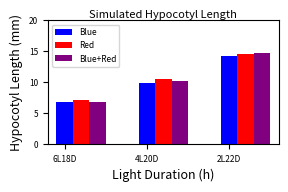
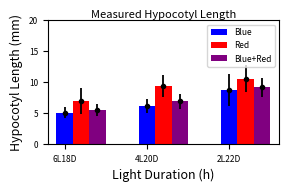
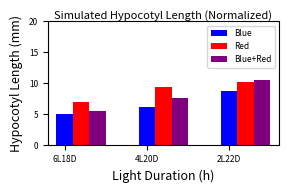

Write the Python code that produced these figures, in order.

import numpy as np
import matplotlib.pyplot as plt
import scipy as sp
from scipy.integrate import odeint
from scipy.integrate import solve_ivp
from math import log

FIGSIZE = (3, 2)
AXIS_LABEL_SIZE = 9
TICK_LABEL_SIZE = 6
LEGEND_SIZE = 6
TITLE_SIZE = 8
LINE_WIDTH = 1.3
SPINE_WIDTH = 0.8
EXPORT_DPI = 600


def create_styled_axes():
    fig, ax = plt.subplots(figsize=FIGSIZE)
    fig.subplots_adjust(
        top=0.90,
        bottom=0.28,
        left=0.20,
        right=0.97,
        hspace=0.2,
        wspace=0.2,
    )
    ax.tick_params(axis='both', labelsize=TICK_LABEL_SIZE, width=SPINE_WIDTH)
    ax.margins(x=0.04)
    for spine in ax.spines.values():
        spine.set_linewidth(SPINE_WIDTH)
    return fig, ax

def dCdt(t, C):


    v1 = 4.8318   #CL synthesis
    q1a = 1.4266  #CL light-induced synthesis through PhyA
    q3a = 8.9432  #CL light-induced synthesis through PhyB
    eta1 = 0.03  #Normalisation of red light intensity
    q4a = 5.9277  #CL light-induced synthesis through Cry
    eta2 = 0.0215  #Normalisation of blue light intensity
    K1 = 0.1943  #Inhibition: CL by P97
    K2 = 1.6138  #Inhibition: CL by P51
    k1L = 0.2866 #CL mRNA degradation (light)
    k1D = 0.213  #CL mRNA degradation (dark)
    p1 = 0.8672 #CL translation
    p1L = 0.2378 #CL light-induced translation
    d1 = 0.7843  #CL degradation
    q1b = 3.575  #P97 light-induced synthesis through PhyA
    q3b = 5.5899 #P97 light-induced synthesis through PhyB
    q4b = 8.954  #P97 light-induced synthesis through Cry
    v2 = 1.6822    #P97 synthesis
    K3 = 2.2275 #Inhibition: P97 by CL
    K4 = 0.40  #Inhibition: P97 by P51
    K5 = 0.37 #Inhibition: P97 by EL
    k2 = 0.35  #P97 mRNA degradation
    p2 = 0.7858  #P97 translation
    d2D = 0.3712  #P97 degradation (dark)
    d2L = 0.2917  #P97 degradation (light)
    v3 = 1.113  #P51 synthesis
    K6 = 0.4944  #Inhibition: P51 by CL
    K7 = 2.4087  #Inhibition: P51 by itself
    k3 = 0.5819  #P51 mRNA degradation
    p3 = 0.6142 #P51 translation
    d3D = 0.5026  #P51 degradation (dark)
    d3L = 0.5431  #P51 degradation (light)
    v4 = 2.5012   #EL synthesis
    K8 = 0.3262  #Inhibition: EL by CL
    K9 = 1.7974  #Inhibition: EL by P51
    K10 = 1.1889  #Inhibition: EL by EL
    k4 = 0.925  #EL mRNA degradation
    p4 = 1.126  #EL translation
    de1 = 0.0022 #EL degradation
    de2 = 0.4741  #EL degradation (COP1)
    de3 = 0.3765  #EL degradation (COP1: PhyA)
    de4 = 0.398  #EL degradation (COP1: PhyB)
    de5 = 0.0003  #EL degradation (COP1: Cry)
    Ap3 = 0.3868 #PhyA translation
    Am7 = 0.5503 #PhyA degradation
    Ak7 = 1.125  #Michaelis constant of PhyA degradation
    q2 = 0.5767  #Rate constant of light-independent
    kmpac = 137 #Binding rate of COP1: PhyA
    kd = 7  #Dissociate rate
    v5 = 0.1129  #PIF synthesis
    K11 = 0.3322  #Inhibition: PIF by EL
    k5 = 0.1591  #PIF mRNA degradation
    p5 = 0.5293  #PIF translation
    d5D = 0.4404  #PIF protein degradation (Dark)
    d5L = 5.0712  #PIF protein degradation (Light)
    g1 = 0.001  #Baseline hypocotyl growth
    g2 = 0.18  #PIF-induced hypocotyl growth
    K12 = 0.86  #Activation: growth by PIF
    Bp4 = 0.4147  #PhyB translation
    Bm8 = 0.7728 #PhyB degradation
    Bk8 = 0.1732  #Michaelis constant of PhyB degradation
    kmpbc = 7162  #Binding rate of COP1:PhyB
    Cp5 = 0.4567 #Cry translation
    Cm9 = 0.867  #Cry degraddation
    Ck9 = 0.3237  #Michaelis constant of Cry degradation
    kmcc = 13406  #Binding rate of COP1:Cry
    K14 = 1.5    #Inhibition: PIF by Cry
    Gp6 = 0.000100 #GZ translation
    dg1 = 0.010000 #GZ degradation
    dg2 = 1.280202 #GZ degradation (COP1)
    dg3 = 0.010000 #GZ degradation (COP1:PhyA)
    dg4 = 1.750462 #GZ degradation (COP1:PhyB)
    dg5 = 1.067661 #GZ degradation (COP1:Cry)
    dp6 = 0.010000 #P51 degradation (GZ)
    Gkp = 1.185527 #Michaelis constant of P51 degradation


    if Ired != 0 or Iblue != 0:
        ThetaPhyA = 1
    else:
        ThetaPhyA = 0

    if Ired != 0:
        ThetaPhyB = 1
    else:
        ThetaPhyB = 0

    if Iblue != 0:
        ThetaCry1 = 1
    else:
        ThetaCry1 = 0


    dC = np.zeros((19))

    # LHY mRNA
    dC[0] = (v1 + (q1a * (C[8]) * ThetaPhyA + q3a * (C[12]) * log(eta1 * Ired + 1) * ThetaPhyB + q4a * (C[13]) * log(eta2 * Iblue + 1) * ThetaCry1)) / (1 + (C[3] / K1) ** 2 + (C[5] / K2) ** 2) - (k1L * ThetaPhyA + k1D * (1 - ThetaPhyA)) * C[0]

    # LHY protein
    dC[1] = (p1 + p1L * ThetaPhyA) * C[0] - d1 * C[1]

    # P97 mRNA
    dC[2] = ((q1b * (C[8]) * ThetaPhyA + q3b * (C[12]) * log(eta1 * Ired + 1) * ThetaPhyB + q4b * (C[13]) * log(eta2 * Iblue + 1) * ThetaCry1) + v2) * (1 / (1 + (C[1] / K3) ** 2 + (C[5] / K4) ** 2 + (C[7] / K5) ** 2)) - k2 * C[2]

    # P97 protein
    dC[3] = p2 * C[2] - d2D * (1 - ThetaPhyA) * C[3] - d2L * ThetaPhyA * C[3]

    # P51 mRNA
    dC[4] = v3 / (1 + (C[1] / K6) ** 2 + (C[5] / K7) ** 2) - k3 * C[4]

    # P51 protein
    dC[5] = (p3 * C[4]) - (d3D * (1 - ThetaPhyA) * C[5]) - (d3L * ThetaPhyA * C[5]) - ((dp6 * C[18]* C[5])/(Gkp + C[5]))

    # EL mRNA
    dC[6] = (v4 * ThetaPhyA / (1 + (C[1] / K8) ** 2 + (C[5] / K9) ** 2 + (C[7] / K10) ** 2) - k4 * C[6])

    # EL protein
    dC[7] = (p4 * C[6] - (de1 + (de2 * C[14] + de3 * C[15] + de4 * C[16] + de5 * C[17]) / (C[14] + C[15] + C[16] + C[17])) * C[7])

    # PHY A
    dC[8] = (1 - ThetaPhyA) * Ap3 - (Am7 * C[8] / (Ak7 + C[8])) - q2 * ThetaPhyA * C[8] - kmpac * ThetaPhyA * C[8] * C[14] + kd * C[15]

    # PIF mRNA
    dC[9] = v5 / (1 + (C[7] / K11) ** 2 + (C[13]/K14) ** 2) - k5 * C[9]

    # PIF protein
    dC[10] = p5 * C[9] - d5D * (1 - ThetaPhyA) * C[10] - d5L * ThetaPhyA * C[10]

    # HYP protein
    dC[11] = g1 + (g2 * C[10] ** 2) / (K12 ** 2 + C[10] ** 2)

    # PHY B
    dC[12] = Bp4 - ((Bm8 * C[12]) / (Bk8 + C[12])) - kmpbc * ThetaPhyB * C[12] * C[14] + kd * C[16]

    # CRY1
    dC[13] = Cp5 - ((Cm9 * C[13]) / (Ck9 + C[13])) - kmcc * ThetaCry1 * C[13] * C[14] + kd * C[17]

    # COP1
    dC[14] = -kmpac * ThetaPhyA * C[8] * C[14] + kd * C[15] - kmpbc * ThetaPhyB * C[12] * C[14] + kd * C[16] - kmcc * ThetaCry1 * C[13] * C[14] + kd * C[17] + (
            Am7 * C[15] / (Ak7 + C[15])) + q2 * ThetaPhyA * C[15] + ((Bm8 * C[16]) / (Bk8 + C[16])) + ((Cm9 * C[17]) / (Ck9 + C[17]))

    # COP1:PHYA
    dC[15] = kmpac * ThetaPhyA * C[8] * C[14] - kd * C[15] - (Am7 * C[15] / (Ak7 + C[15])) - q2 * ThetaPhyA * C[15]

    # COP1:PHYB
    dC[16] = kmpbc * ThetaPhyB * C[12] * C[14] - kd * C[16] - ((Bm8 * C[16]) / (Bk8 + C[16]))

    # COP1:CRY1
    dC[17] = kmcc * ThetaCry1 * C[13] * C[14] - kd * C[17] - ((Cm9 * C[17]) / (Ck9 + C[17]))

    #GZ protein
    dC[18] = Gp6 -  (dg1 + (dg2 * C[14] + dg3 * C[15] + dg4 * C[16] + dg5 * C[17]) / (C[14] + C[15] + C[16] + C[17])) * C[18]


    return dC


Ired = 0
Iblue = 0
eta1 = 0
eta2 = 0


pPlot = []

Nday = 10  # Experimental data collected at Day 10

hyplength = np.zeros((3, 3))

IntensityBB = []
IntensityRR = []

for LH in range(18, 23, 2):  # Photoperiod (hours in darkness)
    for wave in range(1, 4):  # Light colors
        # Set the Intensity to 26.62 for ON and 0 for OFF

        if wave == 1:
            # Blue light
            IntensityBB = np.concatenate((np.ones(24-LH), np.zeros(LH))) * 26.62
            IntensityRR = np.concatenate((np.ones(24-LH), np.zeros(LH))) * 0

        elif wave == 2:
            # Red light
            IntensityBB = np.concatenate((np.ones(24-LH), np.zeros(LH))) * 0
            IntensityRR = np.concatenate((np.ones(24-LH), np.zeros(LH))) * 26.62

        else:
            # Mixed
            IntensityBB = np.concatenate((np.ones(24-LH), np.zeros(LH))) * 26.62
            IntensityRR = np.concatenate((np.ones(24-LH), np.zeros(LH))) * 26.62


        temp1 = np.tile(IntensityBB, Nday)
        IntensityBB = np.transpose(temp1)
        temp2 = np.tile(IntensityRR, Nday)
        IntensityRR = np.transpose(temp2)


        ProteinLevel = []
        C = 1*np.ones((1,19))  # Initial conditions for the 19 variables
        C[0,11] = 0
        C[0,15] = 0
        C[0,16] = 0
        C[0,17] = 0

#providing different light conditions
        for i in range(len(IntensityRR)):
            tspan = [i, i + 1]
            Ired = IntensityRR[i]
            Iblue = IntensityBB[i]



           #solving ODEs
            sol = odeint(dCdt, C[-1], tspan, tfirst=True)

            C=np.vstack((C,sol[-1]))



            #stacking final values of protein expression to protein level
            if len(ProteinLevel) == 0:
                ProteinLevel = C[-1]
            else:
                ProteinLevel = np.vstack((ProteinLevel, C[-1]))
        
        a = (LH // 2 - 9)
        b = (wave - 1)
        hyplength[a, b] = ProteinLevel[239, 11]  # Calculating hypocotyl length



# Simulated Hypocotyl Length Plotting
h = hyplength.tolist()
S_hyp = np.vstack((h[0], h[1], h[2]))
print(S_hyp)


x_labels = ['6L18D', '4L20D', '2L22D']
colors = ['blue', 'red', 'purple']
legend_labels = ['Blue', 'Red', 'Blue+Red']

fig, ax = create_styled_axes()
bar_width = 0.2
for i in range(3):
    ax.bar(
        np.arange(3) + i * bar_width,
        S_hyp[:, i],
        width=bar_width,
        align='center',
        label=legend_labels[i],
        color=colors[i],
        linewidth=LINE_WIDTH,
    )

ax.set_ylim((0, 20))
ax.set_ylabel('Hypocotyl Length (mm)', fontsize=AXIS_LABEL_SIZE)
ax.set_xlabel('Light Duration (h)', fontsize=AXIS_LABEL_SIZE)
ax.set_xticks(np.arange(3), x_labels)
ax.legend(fontsize=LEGEND_SIZE)
ax.set_title('Simulated Hypocotyl Length', fontsize=TITLE_SIZE, pad=2)
fig.savefig('Simulated Hypocotyl Length.jpg', dpi=EXPORT_DPI, bbox_inches='tight', pad_inches=0.02)

# Measured Hypocotyl Length Plotting
M_hyp = np.array([[5.13, 7.01, 5.59], [6.14, 9.42, 6.95], [8.77, 10.6, 9.2]])
sd_hyp = np.array([[0.87, 2.05, 1], [1.14, 1.72, 1.19], [2.60, 2.18, 1.57]])

fig, ax = create_styled_axes()
bar_width = 0.2
for i in range(3):
    ax.bar(
        np.arange(3) + i * bar_width,
        M_hyp[:, i],
        width=bar_width,
        align='center',
        label=legend_labels[i],
        color=colors[i],
        linewidth=LINE_WIDTH,
    )
    ax.errorbar(
        np.arange(3) + i * bar_width,
        M_hyp[:, i],
        sd_hyp[:, i],
        fmt='.',
        color='black',
        linewidth=LINE_WIDTH,
    )

ax.set_ylim((0, 20))
ax.set_ylabel('Hypocotyl Length (mm)', fontsize=AXIS_LABEL_SIZE)
ax.set_xlabel('Light Duration (h)', fontsize=AXIS_LABEL_SIZE)
ax.set_xticks(np.arange(3), x_labels)
ax.legend(fontsize=LEGEND_SIZE)
ax.set_title('Measured Hypocotyl Length', fontsize=TITLE_SIZE, pad=2)
fig.savefig('Measured Hypocotyl Length.jpg', dpi=EXPORT_DPI, bbox_inches='tight', pad_inches=0.02)

# Row-wise min-max scaling using S_hyp directly
LH1 = [(x - S_hyp[0].min()) * ((M_hyp[0].max() - M_hyp[0].min()) / (S_hyp[0].max() - S_hyp[0].min())) + M_hyp[0].min() for x in S_hyp[0]]
LH2 = [(x - S_hyp[1].min()) * ((M_hyp[1].max() - M_hyp[1].min()) / (S_hyp[1].max() - S_hyp[1].min())) + M_hyp[1].min() for x in S_hyp[1]]
LH3 = [(x - S_hyp[2].min()) * ((M_hyp[2].max() - M_hyp[2].min()) / (S_hyp[2].max() - S_hyp[2].min())) + M_hyp[2].min() for x in S_hyp[2]]

N_hyp = np.array([LH1, LH2, LH3])

fig, ax = create_styled_axes()
bar_width = 0.2
for i in range(3):
    ax.bar(
        np.arange(3) + i * bar_width,
        N_hyp[:, i],
        width=bar_width,
        align='center',
        label=legend_labels[i],
        color=colors[i],
        linewidth=LINE_WIDTH,
    )

ax.set_ylim((0, 20))
ax.set_ylabel('Hypocotyl Length (mm)', fontsize=AXIS_LABEL_SIZE)
ax.set_xlabel('Light Duration (h)', fontsize=AXIS_LABEL_SIZE)
ax.set_xticks(np.arange(3), x_labels)
ax.legend(fontsize=LEGEND_SIZE)
ax.set_title('Simulated Hypocotyl Length (Normalized)', fontsize=TITLE_SIZE, pad=2)
fig.savefig('Simulated Hypocotyl Length (Normalized).jpg', dpi=EXPORT_DPI, bbox_inches='tight', pad_inches=0.02)

plt.show()
